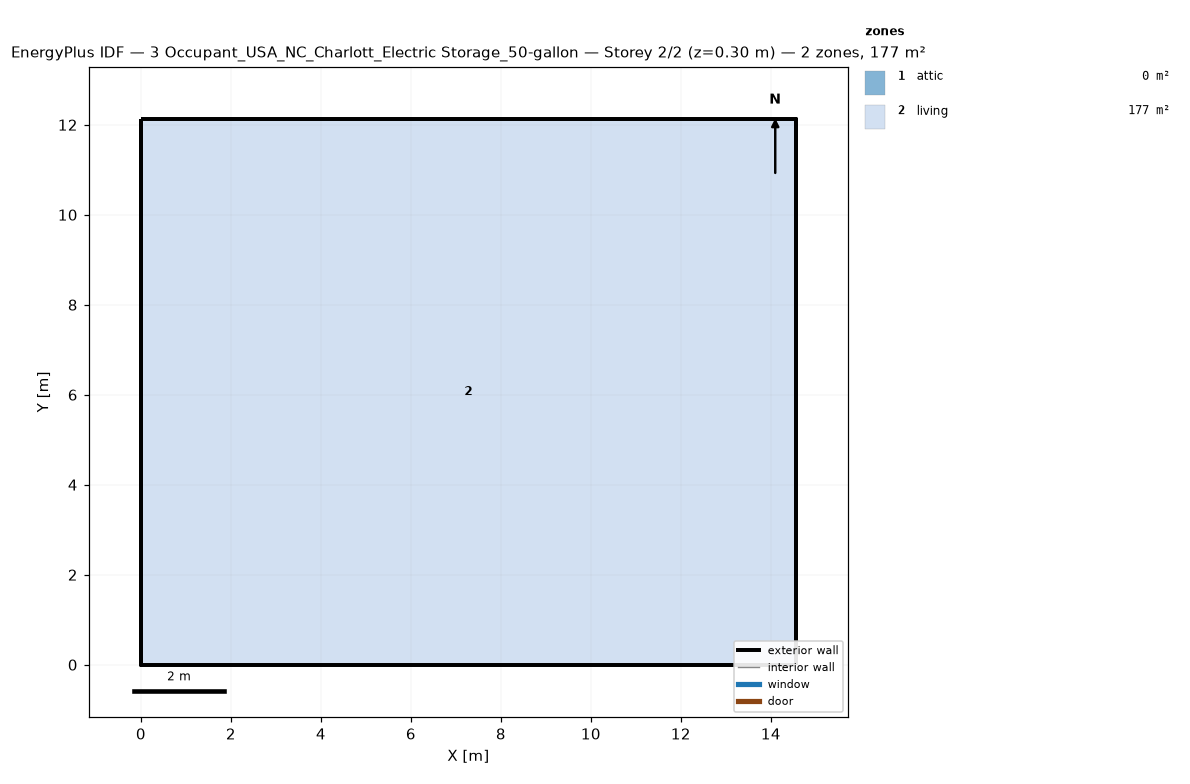
=== STOREY PLAN SPEC (per zone: floor XY polygon, exterior-wall plan segments, windows/doors) ===
zone 1: attic  (0.0 m²)
  exterior wall: (14.55, 0.00) – (14.55, 12.13) – (14.55, 6.06)  [18.2 m]
  exterior wall: (0.00, 12.13) – (0.00, 0.00) – (0.00, 6.06)  [18.2 m]
zone 2: living  (176.5 m²)
  floor: (0.00, 0.00) (0.00, 12.13) (14.55, 12.13) (14.55, 0.00)
  exterior wall: (0.00, 0.00) – (14.55, 0.00)  [14.6 m]
  exterior wall: (14.55, 0.00) – (14.55, 12.13)  [12.1 m]
  exterior wall: (14.55, 12.13) – (0.00, 12.13)  [14.6 m]
  exterior wall: (0.00, 12.13) – (0.00, 0.00)  [12.1 m]

=== DERIVED (storey summary) ===
Building: 3 Occupant_USA_NC_Charlott_Electric Storage_50-gallon
Storey: 2 of 2  (floor level z = 0.30 m)
Storey gross floor area: 176.5 m²
Zones on this storey: 2
  - attic: floor 0.0 m²; exterior wall 36.4 m (24.5 m²); WWR 0.0%
  - living: floor 176.5 m²; exterior wall 53.4 m (146.4 m²); WWR 0.0%
Zone adjacency: (none detected)